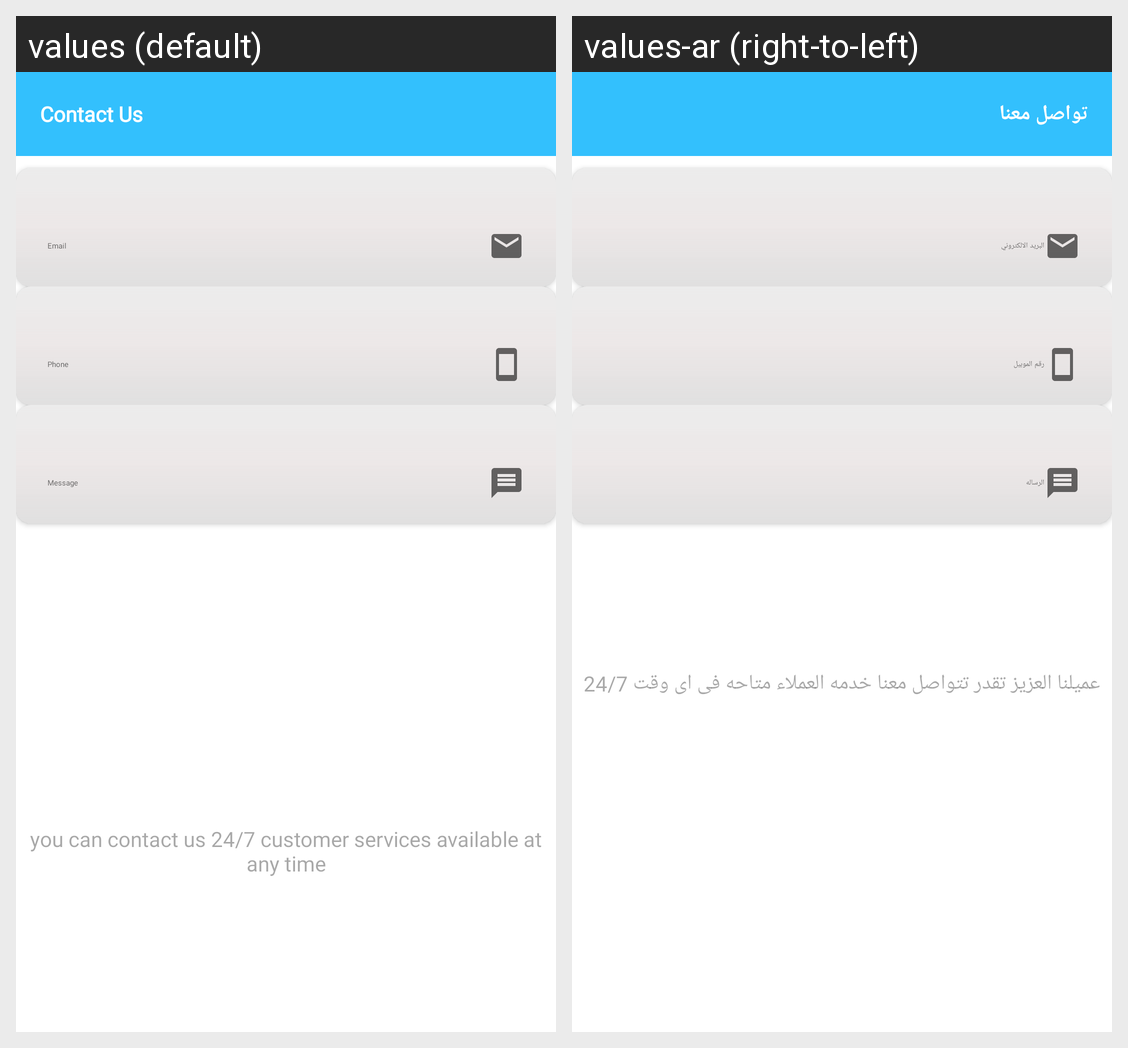

The Android screen above is rendered under two locales of the same app. Produce the string resources it draws, with the default and per-locale values.
Android screen res/layout/fragment_contact_us.xml rendered under 2 locales, left to right: values (default), values-ar (right-to-left). Device: Nexus 5 (rendered at 1080×1920; each locale shown at half size, 540×960, under a caption strip naming it); theme AppTheme.NoActionBar.
Strings drawn on this screen, with the default value and each locale's value (text and hints the layout hard-codes, and strings that could not be matched under every locale, appear in the picture but are not listed):

contactUs
  values: Contact Us
  values-ar: تواصل معنا

helpText
  values: you can contact us 24/7 customer services available at any time
  values-ar: عميلنا العزيز تقدر تتواصل معنا خدمه العملاء متاحه فى اى وقت 24/7
